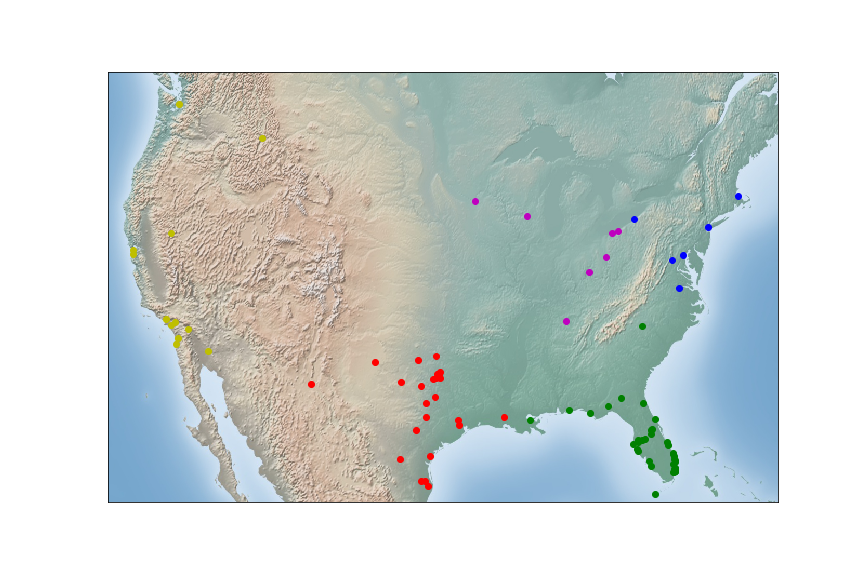

Data behind this chart, as committed beside it:
, latitude, longitude, cluster_label, headline
0, 41.5, -81.7, 4, Zika virus reported in Cleveland
1, 36.17, -86.78, 4, Nashville takes precautions against Zika
2, 43.07, -89.4, 4, Madison lab developing vaccine against Z…
3, 39.96, -83, 4, First Columbus Zika case
4, 39.13, -84.51, 4, First Zika Case in Cincinnati
5, 41.45, -82.18, 4, Zika case confirmed in Lorain
6, 44.16, -94.01, 4, Zika investigators coming to Mankato
7, 25.77, -80.19, 1, Zika Outbreak Hits Miami
8, 25.79, -80.13, 1, First Case of Zika in Miami Beach
9, 28.54, -81.38, 1, Orlando volunteers aid Zika research
10, 27.95, -82.46, 1, Tampa Bay Area Zika Case Count Climbs
11, 30.44, -84.28, 1, Tallahassee Doctors Discuss Zika Virus
12, 24.56, -81.78, 1, Zika symtomps spotted in Key West
13, 27.34, -82.53, 1, New Zika Case Confirmed in Sarasota Coun…
14, 30.33, -81.66, 1, Jacksonville man hit by Zika
15, 27.84, -82.79, 1, Zika Patient in Seminole, Florida
16, 27.64, -80.4, 1, Can Zika make it here to Vero Beach?
17, 35.23, -80.84, 1, Zika cases concern Charlotte residents
18, 26.93, -80.09, 1, Zika case reported in Jupiter
19, 25.75, -80.33, 1, Zika virus confirmed in Westchester
20, 30.42, -87.22, 1, More Zika patients reported in Pensacola
21, 30.16, -85.66, 1, Outbreak of Zika in Panama City
22, 25.89, -80.19, 1, Zika Arrives in North Miami
23, 30.83, -83.28, 1, Zika battle outlined at Valdosta meeting
24, 25.72, -80.27, 1, Zika case reported in Coral Gables
25, 26.72, -80.05, 1, Zika arrives in West Palm Beach
26, 29.21, -81.02, 1, Zika spreads to Daytona Beach
27, 25.87, -80.22, 1, Zika Outbreak in Pinewood
28, 26.82, -80.14, 1, Zika Spreads to Palm Beach Gardens
29, 26.21, -80.25, 1, Zika in Tamarac!
30, 29.95, -90.08, 1, Zika only the latest mosquito-borne thre…
31, 26.34, -81.78, 1, Zika symptoms spotted in Bonita Springs
32, 26.62, -81.84, 1, More Zika patients reported in Fort Myer…
33, 25.98, -80.15, 1, Hallandale Beach a Victim of Zika Outbre…
34, 26.36, -80.08, 1, Zika arrives in Boca Raton
35, 27.5, -82.57, 1, Bradenton Experiences Zika Troubles
36, 28.3, -81.42, 1, Zika spreads to Kissimmee
37, 27.45, -80.33, 1, Zika reported in Fort Pierce
38, 28.6, -81.34, 1, Zika spreads to Winter Park
39, 28.07, -82.44, 1, Stony Brook University experts discuss Z…
40, 25.77, -80.19, 1, Miami resident suggests Zika precautions
41, 28.04, -81.95, 1, More Zika patients reported in Lakeland
42, 25.77, -80.19, 1, Zika Outbreak in South Miami
43, 28.02, -82.11, 1, Zika spreads to Plant City
44, 25.93, -80.16, 1, Zika Reported in North Miami Beach
45, 26.46, -80.07, 1, Zika Troubles come to Delray Beach
46, 26.53, -80.07, 1, Zika symptoms spotted in Boynton Beach
47, 32.78, -96.81, 0, Dallas man comes down with case of Zika
48, 29.76, -95.36, 0, Zika Concerns are Spreading in Houston
49, 25.9, -97.5, 0, Brownsville teen contracts Zika virus
50, 30.27, -97.74, 0, More Zika patients reported in Austin
51, 31.76, -106.5, 0, El Paso fighting Zika
52, 29.42, -98.49, 0, Zika San Antonio Patient Speaks Out
53, 30.08, -95.42, 0, Spring break ruined by Zika in Fort Laud…
54, 27.51, -99.51, 0, Two more Zika cases confirmed in Laredo
55, 27.8, -97.4, 0, Outbreak of Zika in Corpus Christi
56, 30.22, -92.02, 0, Is Lafayette prepared to combat Zika?
57, 32.22, -98.2, 0, Outbreak of Zika in Stephenville
58, 33.58, -101.9, 0, Zika Virus Detected in Lubbock
59, 34.17, -97.14, 0, Zika-carrying mosquitoes discovered in A…
... 29 more rows
